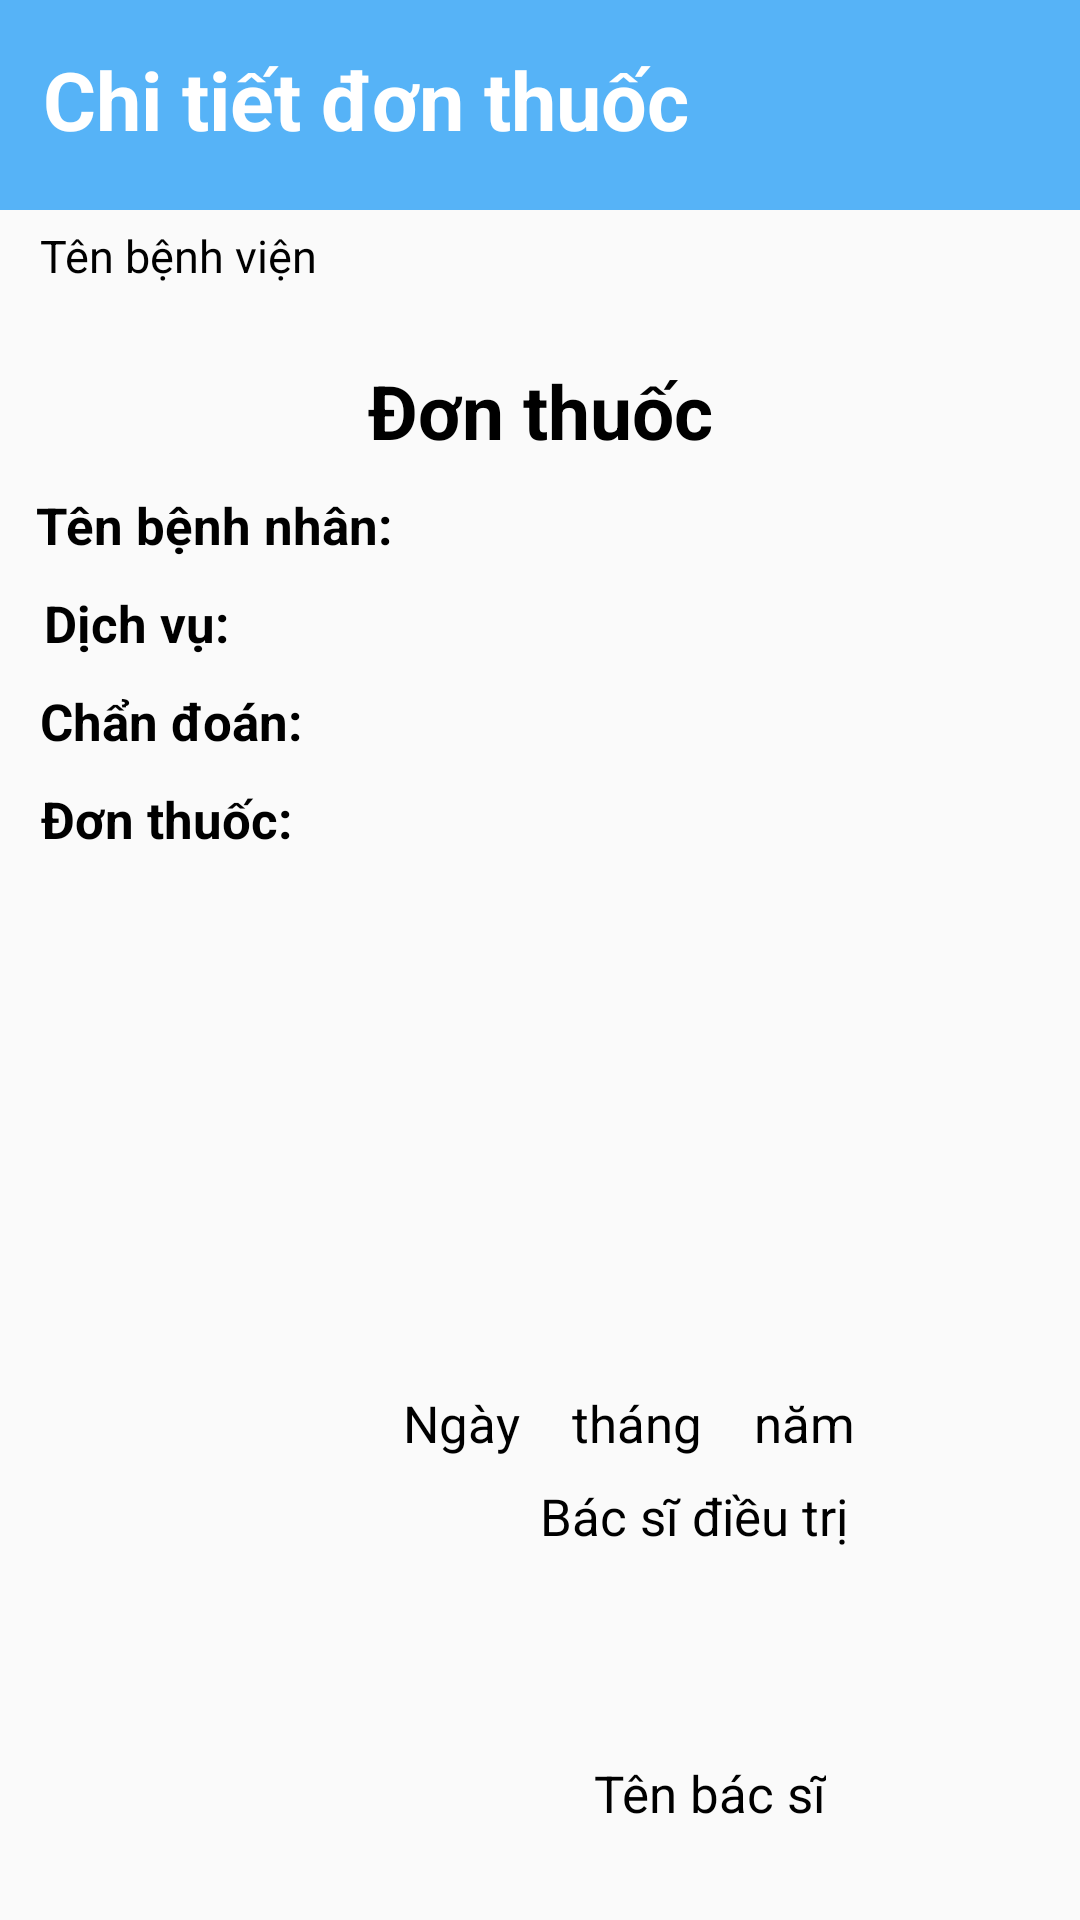

Layout XML and referenced resources for this Android screen:
<!-- AndroidManifest.xml: activity theme AppTheme.NoActionBar -->
<!-- res/layout/activity_prescription.xml -->
<?xml version="1.0" encoding="utf-8"?>
<androidx.constraintlayout.widget.ConstraintLayout xmlns:android="http://schemas.android.com/apk/res/android"
    android:layout_width="match_parent"
    android:layout_height="match_parent"
    xmlns:app="http://schemas.android.com/apk/res-auto">

    <LinearLayout
        android:id="@+id/activity_record_layout"
        android:layout_width="match_parent"
        android:layout_height="70sp"
        android:background="@color/main_color"
        app:layout_constraintStart_toStartOf="parent"
        app:layout_constraintEnd_toEndOf="parent"
        app:layout_constraintTop_toTopOf="parent"
        android:orientation="horizontal" />

    <TextView
        android:id="@+id/activity_booking_search_return_home_page"
        android:layout_width="wrap_content"
        android:layout_height="wrap_content"
        android:layout_marginTop="15dp"
        android:background="@drawable/transparent_black_ten_percent"
        android:textSize="27dp"
        android:text="Chi tiết đơn thuốc"
        android:textAllCaps="false"
        android:textColor="@color/white"
        android:textStyle="bold"
        app:layout_constraintStart_toStartOf="parent"
        app:layout_constraintEnd_toEndOf="parent"
        app:layout_constraintTop_toTopOf="parent"
        app:layout_constraintHorizontal_bias="0.1"/>

    <TextView
        android:id="@+id/activity_prescription_hospital_name"
        android:layout_width="wrap_content"
        android:layout_height="wrap_content"
        android:text="Tên bệnh viện"
        android:textColor="@color/black"
        app:layout_constraintStart_toStartOf="parent"
        app:layout_constraintEnd_toEndOf="parent"
        app:layout_constraintTop_toBottomOf="@+id/activity_record_layout"
        android:textSize="15sp"
        android:layout_marginTop="5dp"
        app:layout_constraintHorizontal_bias="0.05"/>

    <TextView
        android:id="@+id/activity_record_label"
        android:layout_width="wrap_content"
        android:layout_height="wrap_content"
        android:text="Đơn thuốc"
        android:textColor="@color/black"
        app:layout_constraintStart_toStartOf="parent"
        app:layout_constraintEnd_toEndOf="parent"
        app:layout_constraintTop_toBottomOf="@+id/activity_record_layout"
        android:textSize="25sp"
        android:layout_marginTop="50dp"
        android:textStyle="bold"/>

    <TextView
        android:id="@+id/activity_record_1"
        android:layout_width="wrap_content"
        android:layout_height="wrap_content"
        android:text="Tên bệnh nhân: "
        android:textColor="@color/black"
        android:textSize="17sp"
        android:textStyle="bold"
        app:layout_constraintStart_toStartOf="parent"
        app:layout_constraintEnd_toEndOf="parent"
        app:layout_constraintTop_toBottomOf="@+id/activity_record_label"
        app:layout_constraintHorizontal_bias="0.05"
        android:layout_marginTop="10dp"/>

    <TextView
        android:id="@+id/activity_prescription_user_name"
        android:layout_width="wrap_content"
        android:layout_height="wrap_content"
        android:text=""
        android:textColor="@color/black"
        android:textSize="17sp"
        app:layout_constraintStart_toEndOf="@+id/activity_record_1"
        app:layout_constraintEnd_toEndOf="parent"
        app:layout_constraintTop_toBottomOf="@+id/activity_record_label"
        app:layout_constraintHorizontal_bias="0.1"
        android:layout_marginTop="10dp"/>

    <TextView
        android:id="@+id/activity_record_10"
        android:layout_width="wrap_content"
        android:layout_height="wrap_content"
        android:text="Dịch vụ: "
        android:textColor="@color/black"
        android:textSize="17sp"
        android:textStyle="bold"
        app:layout_constraintStart_toStartOf="parent"
        app:layout_constraintEnd_toEndOf="parent"
        app:layout_constraintTop_toBottomOf="@+id/activity_record_1"
        app:layout_constraintHorizontal_bias="0.05"
        android:layout_marginTop="10dp"/>

    <TextView
        android:id="@+id/activity_prescription_service"
        android:layout_width="wrap_content"
        android:layout_height="wrap_content"
        android:text=""
        android:textColor="@color/black"
        android:textSize="17sp"
        app:layout_constraintStart_toEndOf="@+id/activity_record_10"
        app:layout_constraintEnd_toEndOf="parent"
        app:layout_constraintTop_toBottomOf="@+id/activity_record_1"
        app:layout_constraintHorizontal_bias="0.1"
        android:layout_marginTop="10dp"/>

    <TextView
        android:id="@+id/activity_record_6"
        android:layout_width="wrap_content"
        android:layout_height="wrap_content"
        android:text="Chẩn đoán: "
        android:textColor="@color/black"
        android:textSize="17sp"
        android:textStyle="bold"
        app:layout_constraintStart_toStartOf="parent"
        app:layout_constraintEnd_toEndOf="parent"
        app:layout_constraintTop_toBottomOf="@+id/activity_record_10"
        app:layout_constraintHorizontal_bias="0.05"
        android:layout_marginTop="10dp"/>

    <TextView
        android:id="@+id/activity_prescription_user_diagnose"
        android:layout_width="wrap_content"
        android:layout_height="wrap_content"
        android:text=""
        android:textColor="@color/black"
        android:textSize="17sp"
        app:layout_constraintStart_toEndOf="@+id/activity_record_6"
        app:layout_constraintEnd_toEndOf="parent"
        app:layout_constraintTop_toBottomOf="@+id/activity_record_10"
        app:layout_constraintHorizontal_bias="0.1"
        android:layout_marginTop="10dp"
        android:layout_marginRight="10dp"/>

    <TextView
        android:id="@+id/activity_record_7"
        android:layout_width="wrap_content"
        android:layout_height="wrap_content"
        android:text="Đơn thuốc: "
        android:textColor="@color/black"
        android:textSize="17sp"
        android:textStyle="bold"
        app:layout_constraintStart_toStartOf="parent"
        app:layout_constraintEnd_toEndOf="parent"
        app:layout_constraintTop_toBottomOf="@+id/activity_record_6"
        app:layout_constraintHorizontal_bias="0.05"
        android:layout_marginTop="10dp"/>

    <TextView
        android:textColor="@color/black"
        android:textSize="20dp"
        android:id="@+id/activity_prescription_prescription"
        android:layout_width="wrap_content"
        android:layout_height="wrap_content"
        app:layout_constraintStart_toStartOf="parent"
        app:layout_constraintEnd_toEndOf="parent"
        app:layout_constraintTop_toBottomOf="@+id/activity_record_7"
        app:layout_constraintHorizontal_bias="0.05"
        android:layout_marginTop="10dp"/>

    <TextView
        android:text="Ngày    tháng    năm    "
        android:id="@+id/activity_prescription_day"
        android:layout_width="wrap_content"
        android:layout_height="wrap_content"
        android:textColor="@color/black"
        android:textSize="17sp"
        app:layout_constraintEnd_toEndOf="parent"
        app:layout_constraintStart_toStartOf="parent"
        app:layout_constraintTop_toTopOf="parent"
        app:layout_constraintBottom_toBottomOf="parent"
        app:layout_constraintHorizontal_bias="0.7"
        app:layout_constraintVertical_bias="0.75"/>

    <TextView
        android:text="Bác sĩ điều trị"
        android:layout_width="wrap_content"
        android:layout_height="wrap_content"
        android:textColor="@color/black"
        android:textSize="17sp"
        app:layout_constraintEnd_toEndOf="parent"
        app:layout_constraintStart_toStartOf="parent"
        app:layout_constraintTop_toTopOf="parent"
        app:layout_constraintBottom_toBottomOf="parent"
        app:layout_constraintHorizontal_bias="0.7"
        app:layout_constraintVertical_bias="0.8"/>

    <TextView
        android:id="@+id/activity_prescription_doc_name"
        android:text="Tên bác sĩ"
        android:layout_width="wrap_content"
        android:layout_height="wrap_content"
        android:textColor="@color/black"
        android:textSize="17sp"
        app:layout_constraintEnd_toEndOf="parent"
        app:layout_constraintStart_toStartOf="parent"
        app:layout_constraintTop_toTopOf="parent"
        app:layout_constraintBottom_toBottomOf="parent"
        app:layout_constraintHorizontal_bias="0.7"
        app:layout_constraintVertical_bias="0.95"/>



</androidx.constraintlayout.widget.ConstraintLayout>
<!-- resources referenced by this layout -->
<resources>
  <color name="black">#FF000000</color>
  <color name="main_color">#56b3f7</color>
  <color name="white">#FFFFFFFF</color>
  <style name="AppTheme.NoActionBar" parent="Theme.AppCompat.Light.NoActionBar">
  
      </style>
</resources>
